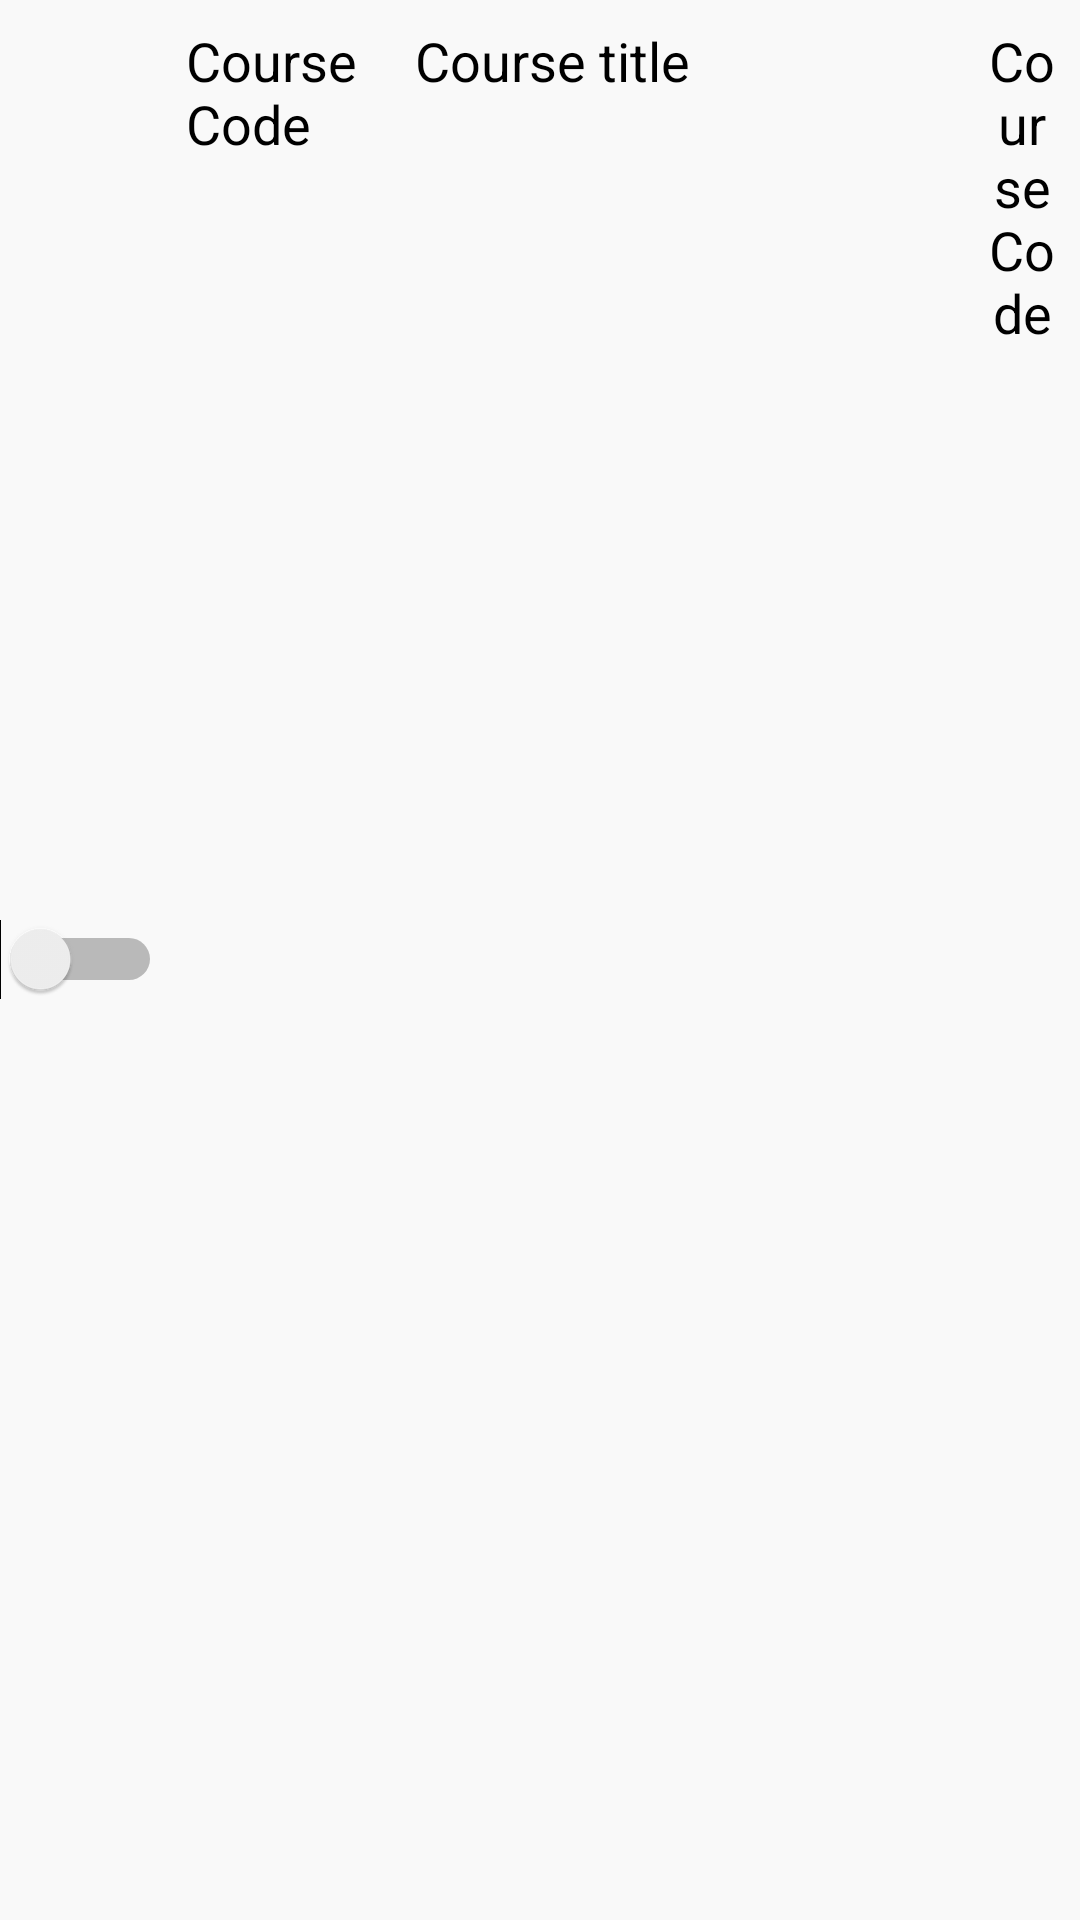

Layout XML and referenced resources for this Android screen:
<!-- AndroidManifest.xml: application theme AppTheme -->
<!-- res/layout/single_course_reg_row.xml -->
<?xml version="1.0" encoding="utf-8"?>

<LinearLayout
    xmlns:android="http://schemas.android.com/apk/res/android"
    android:layout_width="500dp"
    android:layout_height="wrap_content"
    android:layout_margin="4dp"
    android:background="@color/colorWhitish"
    android:orientation="horizontal">
    <Switch
        android:id="@+id/switch_course"
        android:layout_width="wrap_content"
        android:layout_height="wrap_content"
        android:layout_gravity="center"/>
    <TextView
        android:id="@+id/course_code"
        android:layout_width="0dp"
        android:layout_height="wrap_content"
        android:layout_weight="2"
        android:padding="8dp"
        android:textSize="18sp"
        android:textColor="@android:color/black"
        android:text="Course Code"/>
    <TextView
        android:id="@+id/course_title"
        android:layout_width="0dp"
        android:layout_height="wrap_content"
        android:layout_weight="5"
        android:padding="8dp"
        android:textSize="18sp"
        android:textColor="@android:color/black"
        android:text="Course title"/>
    <TextView
        android:id="@+id/credit_unit"
        android:layout_width="0dp"
        android:layout_height="wrap_content"
        android:layout_weight="1"
        android:padding="8dp"
        android:textSize="18sp"
        android:gravity="center"
        android:textColor="@android:color/black"
        android:text="Course Code"/>
    <TextView
        android:layout_width="0dp"
        android:layout_height="wrap_content"
        android:layout_weight="1"
        android:padding="8dp"
        android:visibility="gone"
        android:textSize="18sp"
        android:text="Action"/>

</LinearLayout>
<!-- resources referenced by this layout -->
<resources>
  <color name="colorWhitish">#f9f9f9</color>
  <style name="AppTheme" parent="Theme.AppCompat.Light.DarkActionBar">
          
          <item name="colorPrimary">@color/colorPrimary</item>
          <item name="colorPrimaryDark">@color/colorPrimaryDark</item>
          <item name="colorAccent">@color/colorAccent</item>
      </style>
  <color name="colorPrimary">#E91E63</color>
  <color name="colorPrimaryDark">#B82054</color>
  <color name="colorAccent">#D66F93</color>
</resources>
